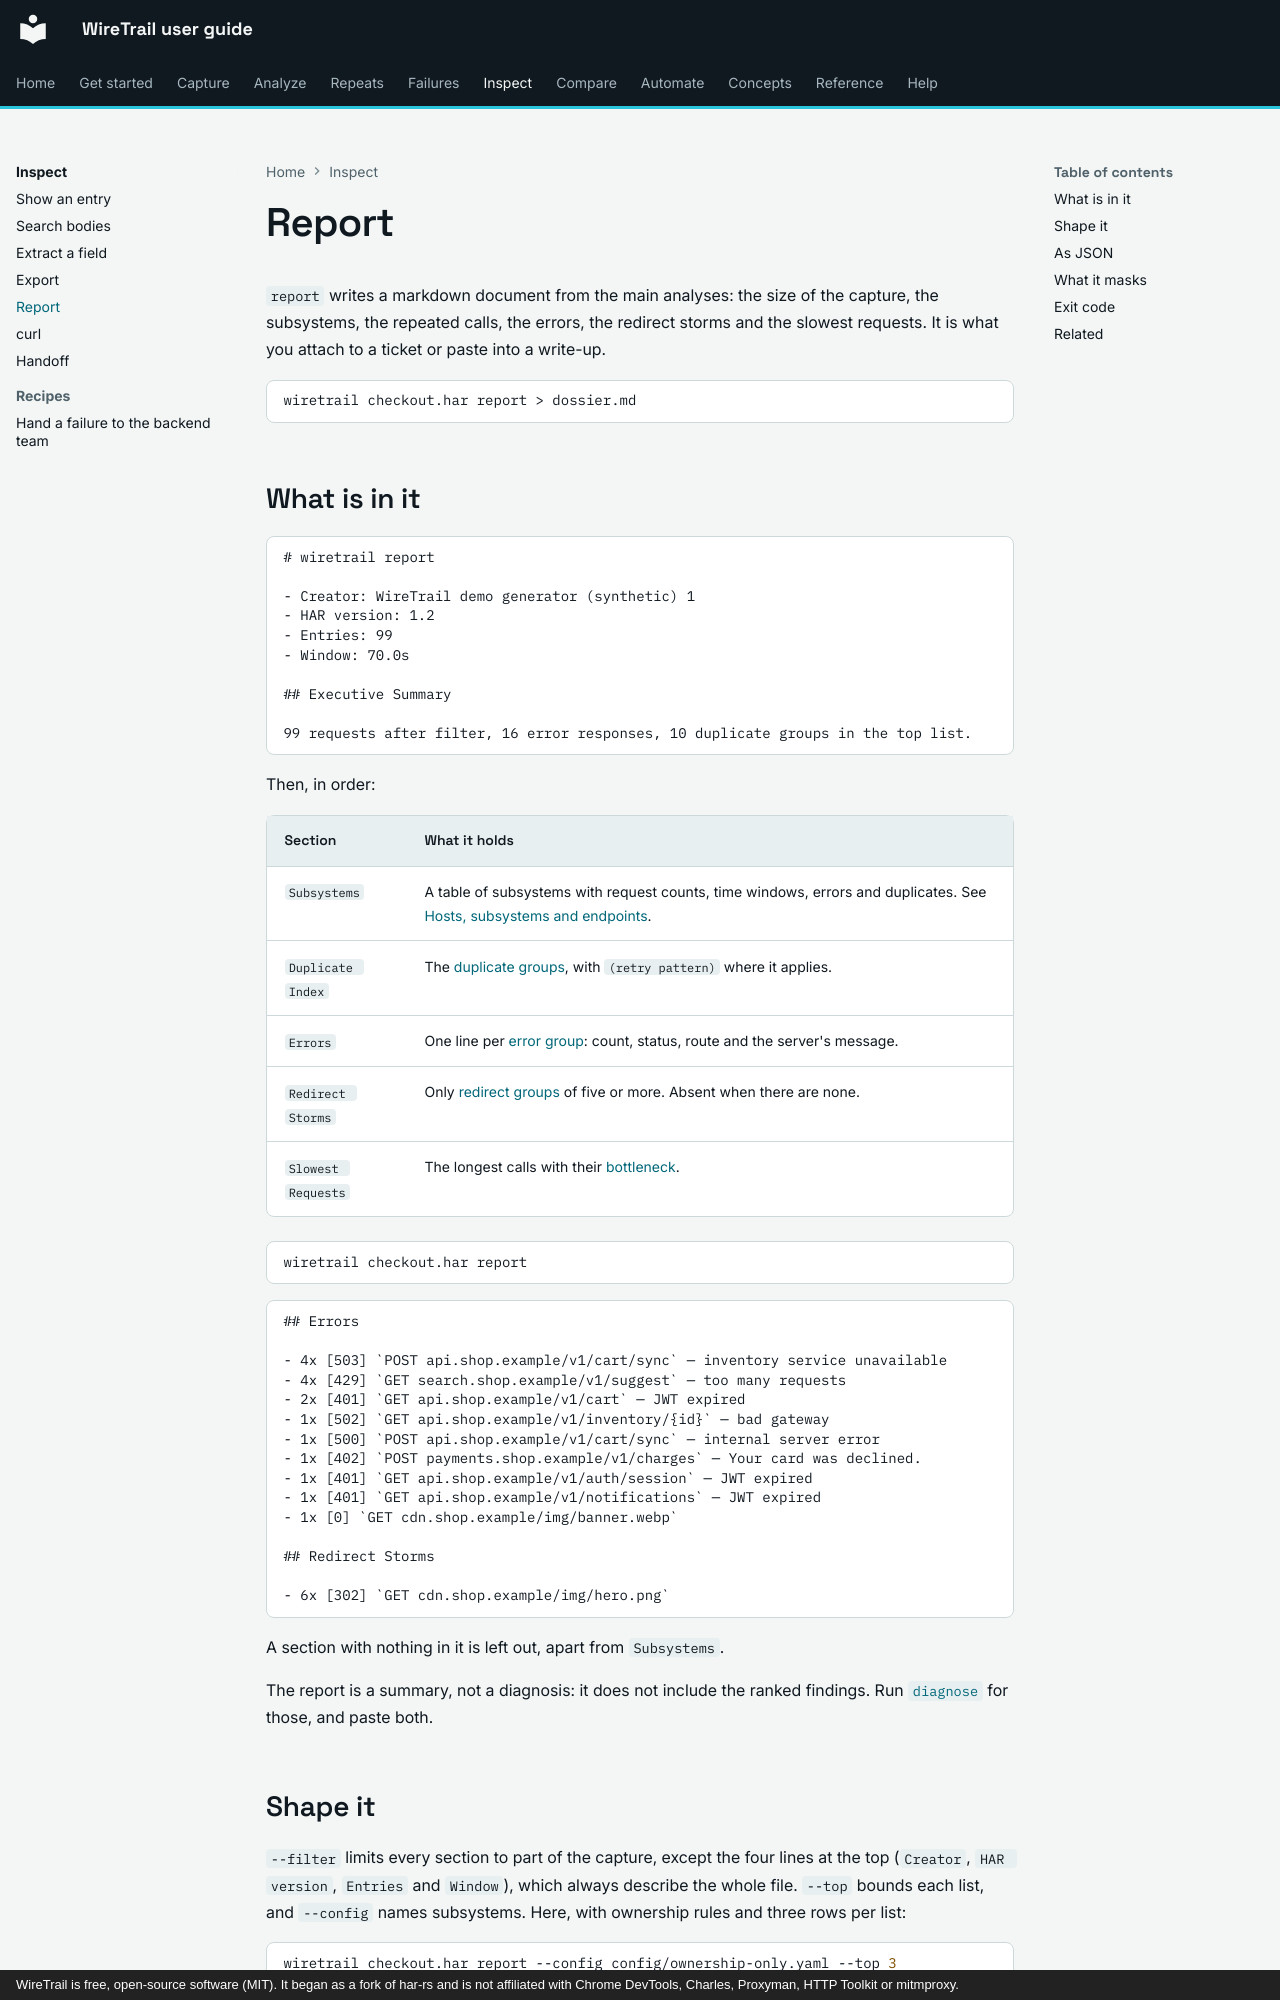

repository: johnneerdael/wiretrail · page: inspect/report/index.html · generator: mkdocs · copyright: WireTrail is free, open-source software (MIT). It began as a fork of har-rs and is not affiliated with Chrome DevTools, Charles, Proxyman, HTTP Toolkit or mitmproxy.

# Report

`report` writes a markdown document from the main analyses: the size of the capture, the subsystems, the
repeated calls, the errors, the redirect storms and the slowest requests. It is what you attach to a ticket or paste into a
write-up.

```bash
wiretrail checkout.har report > dossier.md
```

## What is in it

<!-- output: rep-default.txt from="# wiretrail report" until="## Subsystems" -->
```text
# wiretrail report

- Creator: WireTrail demo generator (synthetic) 1
- HAR version: 1.2
- Entries: 99
- Window: 70.0s

## Executive Summary

99 requests after filter, 16 error responses, 10 duplicate groups in the top list.
```

Then, in order:

| Section | What it holds |
|---|---|
| `Subsystems` | A table of subsystems with request counts, time windows, errors and duplicates. See [Hosts, subsystems and endpoints](../analyze/inventory.md#subsystems). |
| `Duplicate Index` | The [duplicate groups](../repeats/duplicates.md), with `(retry pattern)` where it applies. |
| `Errors` | One line per [error group](../failures/errors.md): count, status, route and the server's message. |
| `Redirect Storms` | Only [redirect groups](../failures/redirects.md) of five or more. Absent when there are none. |
| `Slowest Requests` | The longest calls with their [bottleneck](../failures/slowest.md). |

```bash
wiretrail checkout.har report
```

<!-- output: rep-default.txt from="## Errors" until="## Slowest Requests" -->
```text
## Errors

- 4x [503] `POST api.shop.example/v1/cart/sync` — inventory service unavailable
- 4x [429] `GET search.shop.example/v1/suggest` — too many requests
- 2x [401] `GET api.shop.example/v1/cart` — JWT expired
- 1x [502] `GET api.shop.example/v1/inventory/{id}` — bad gateway
- 1x [500] `POST api.shop.example/v1/cart/sync` — internal server error
- 1x [402] `POST payments.shop.example/v1/charges` — Your card was declined.
- 1x [401] `GET api.shop.example/v1/auth/session` — JWT expired
- 1x [401] `GET api.shop.example/v1/notifications` — JWT expired
- 1x [0] `GET cdn.shop.example/img/banner.webp`

## Redirect Storms

- 6x [302] `GET cdn.shop.example/img/hero.png`
```

A section with nothing in it is left out, apart from `Subsystems`.

The report is a summary, not a diagnosis: it does not include the ranked findings. Run [`diagnose`](../analyze/diagnose.md) for
those, and paste both.
